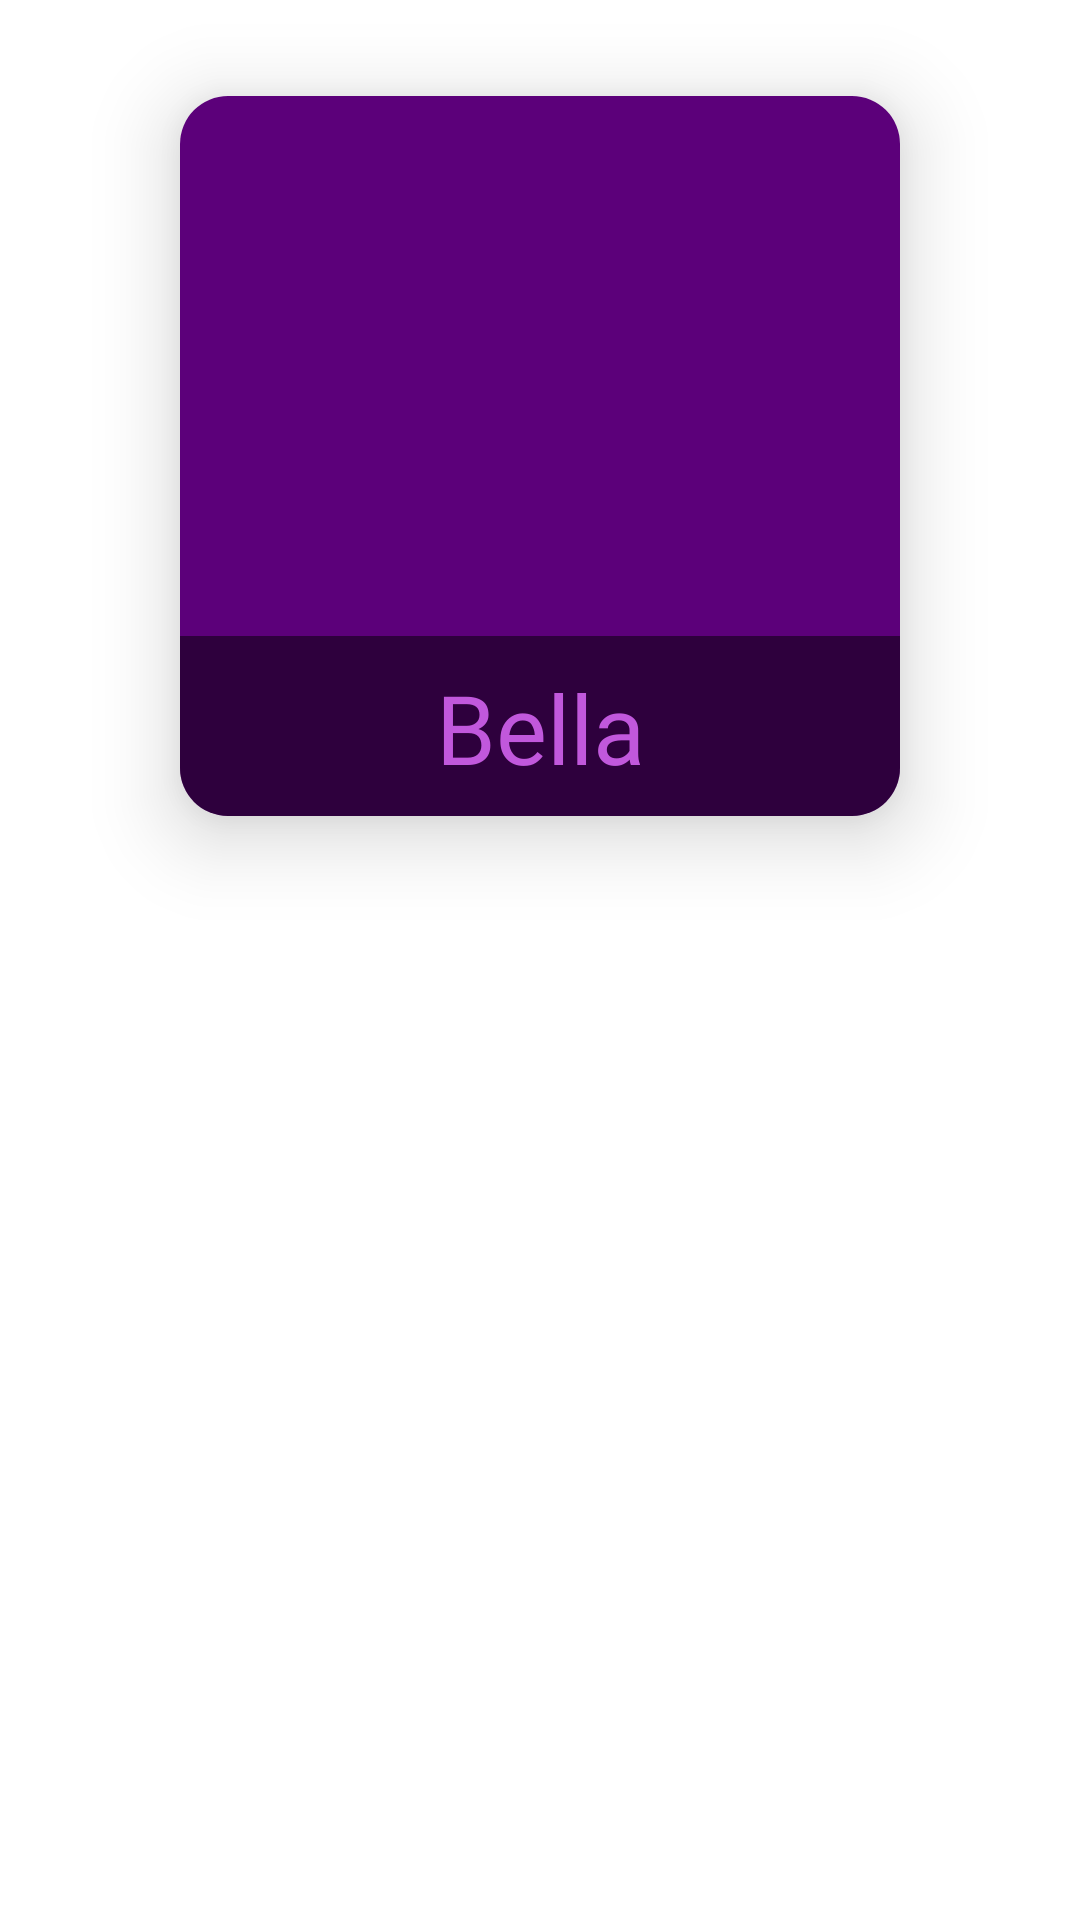

Write the Android layout XML for this screen, with the resource values it uses.
<!-- AndroidManifest.xml: application theme Theme.GoogleDogglers -->
<!-- res/layout/dog_inflatable.xml -->
<?xml version="1.0" encoding="UTF-8"?>
<androidx.constraintlayout.widget.ConstraintLayout
    xmlns:android="http://schemas.android.com/apk/res/android"
    xmlns:app="http://schemas.android.com/apk/res-auto"
    xmlns:tools="http://schemas.android.com/tools"
    android:layout_width="match_parent"
    android:layout_height="320dp"
>

    <androidx.cardview.widget.CardView
        android:layout_width="240dp"
        android:layout_height="240dp"
        android:layout_margin="32dp"
        app:cardElevation="16dp"
        app:cardCornerRadius="16dp"
        app:layout_constraintTop_toTopOf="parent"
        app:layout_constraintLeft_toLeftOf="parent"
        app:layout_constraintRight_toRightOf="parent">
        <ImageView
            android:layout_width="match_parent"
            android:layout_height="match_parent"
            android:background="@color/borple_dark"/>
        <ImageView
            android:id="@+id/dogPic"
            android:layout_height="match_parent"
            android:layout_width="match_parent"
            android:src="@drawable/bella"
            android:scaleType="centerCrop"
            app:layout_constraintTop_toTopOf="parent"
            app:layout_constraintLeft_toLeftOf="parent"
            app:layout_constraintRight_toRightOf="parent"/>



        <androidx.constraintlayout.widget.ConstraintLayout
            android:layout_width="match_parent"
            android:layout_height="match_parent">
            <ImageView
                android:layout_width="match_parent"
                android:layout_height="60dp"
                android:background="@color/black"
                android:alpha="0.5"
                app:layout_constraintBottom_toBottomOf="parent"/>
            <TextView
                android:id="@+id/dogName"
                android:layout_width="wrap_content"
                android:layout_height="wrap_content"
                android:text="Bella"
                android:textSize="32sp"
                android:padding="8dp"
                android:textColor="@color/borple_light"
                android:fontFamily="@font/bebasneue_regular"
                app:layout_constraintBottom_toBottomOf="parent"
                app:layout_constraintLeft_toLeftOf="parent"
                app:layout_constraintRight_toRightOf="parent"/>
        </androidx.constraintlayout.widget.ConstraintLayout>

    </androidx.cardview.widget.CardView>

</androidx.constraintlayout.widget.ConstraintLayout>
<!-- resources referenced by this layout -->
<resources>
  <color name="black">#FF000000</color>
  <color name="borple_dark">#FF5c007a</color>
  <color name="borple_light">#FFc158dc</color>
  <style name="Theme.GoogleDogglers" parent="Theme.MaterialComponents.DayNight.NoActionBar">
          
          <item name="colorPrimary">@color/purple_500</item>
          <item name="colorPrimaryVariant">@color/purple_700</item>
          <item name="colorOnPrimary">@color/white</item>
          
          <item name="colorSecondary">@color/teal_200</item>
          <item name="colorSecondaryVariant">@color/teal_700</item>
          <item name="colorOnSecondary">@color/black</item>
          
          <item name="android:statusBarColor" tools:targetApi="l">?attr/colorPrimaryVariant</item>
          
      </style>
  <color name="purple_500">#FF6200EE</color>
  <color name="purple_700">#FF3700B3</color>
  <color name="white">#FFFFFFFF</color>
  <color name="teal_200">#FF03DAC5</color>
  <color name="teal_700">#FF018786</color>
</resources>
